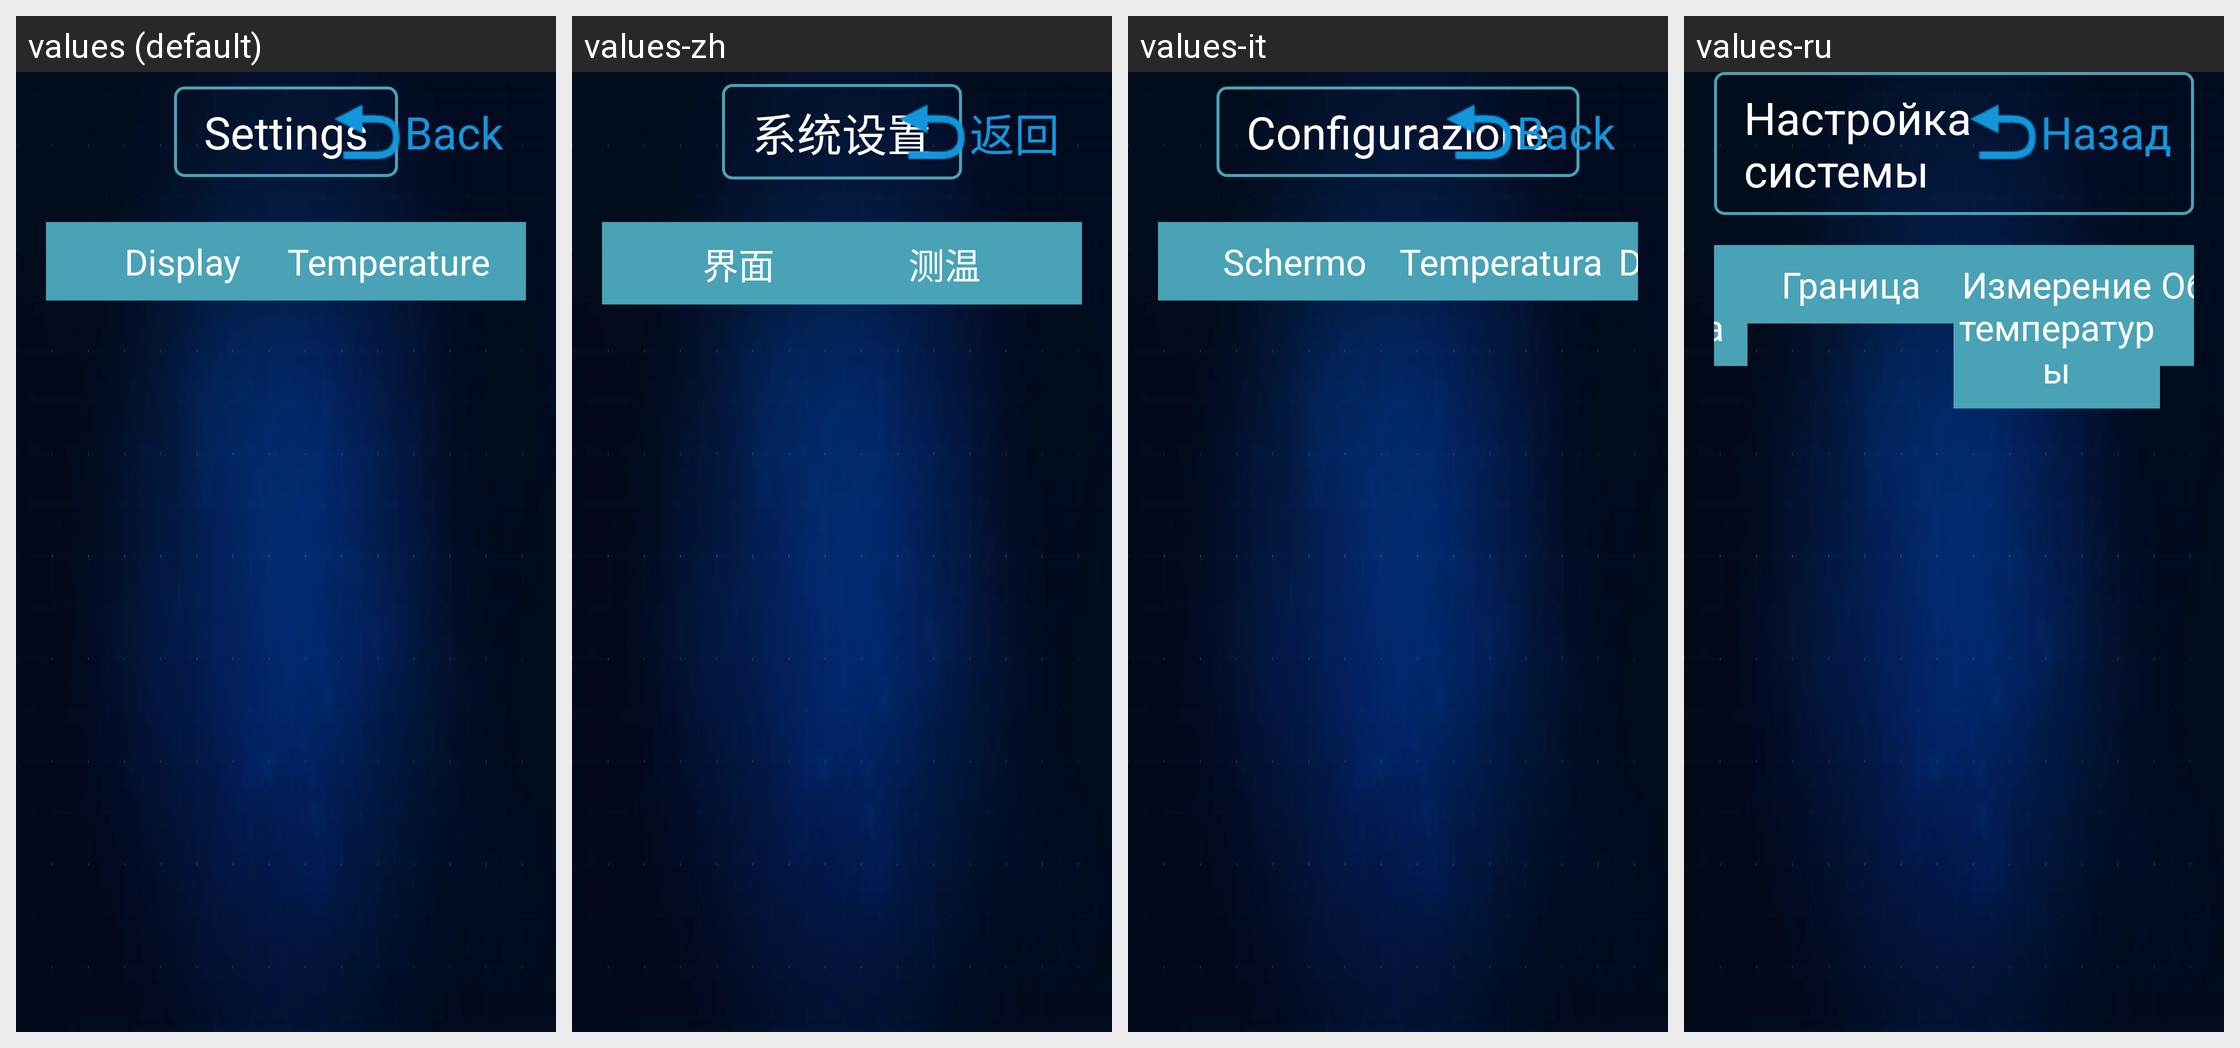

For this localized Android screen grid, give each drawn string resource with its value in every locale shown.
Android screen res/layout/activity_thermal_setting_976600.xml rendered under 4 locales, left to right: values (default), values-zh, values-it, values-ru. Device: Nexus 5 (rendered at 1080×1920; each locale shown at half size, 540×960, under a caption strip naming it); theme AppTheme.
Other locales in the repository, not shown: values-en, values-es, values-fr, values-ja, values-ko, values-ko-rKR, values-sl, values-tr, values-zh-rHK, values-zh-rTW.
Strings drawn on this screen, with the default value and each locale's value (text and hints the layout hard-codes, and strings that could not be matched under every locale, appear in the picture but are not listed):

setting_tab_face
  values: Face
  values-zh: 人脸
  values-it: Volti
  values-ru: Лицо человека

setting_tab_page
  values: Display
  values-zh: 界面
  values-it: Schermo
  values-ru: Граница

setting_tab_temper
  values: Temperature
  values-zh: 测温
  values-it: Temperatura
  values-ru: Измерение температуры

setting_tab_device
  values: Device
  values-zh: 设备
  values-it: Dispositivo
  values-ru: Оборудование

act_set_xtsz
  values: Settings
  values-zh: 系统设置
  values-it: Configurazione
  values-ru: Настройка системы

back
  values: Back
  values-zh: 返回
  values-it: Back
  values-ru: Назад
